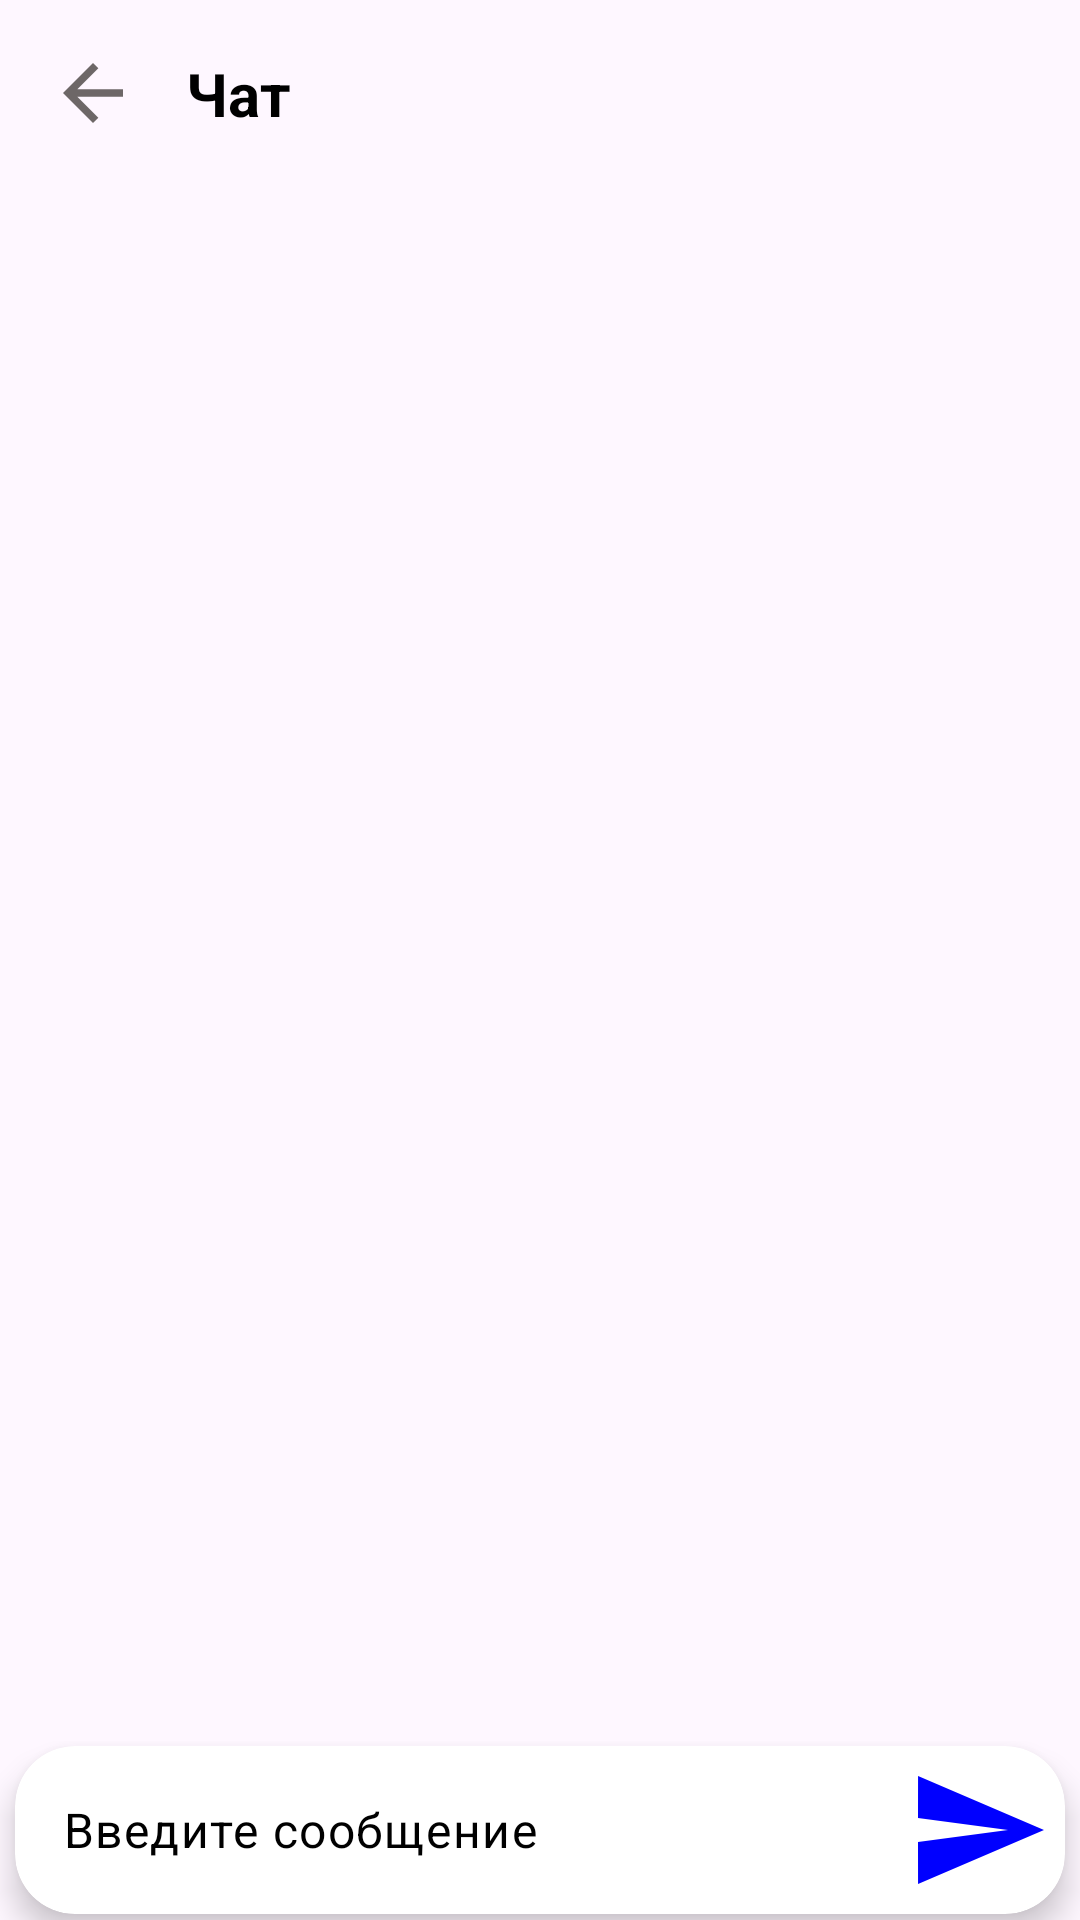

Produce the Android XML layout that renders to this screen, including the resource entries it uses.
<!-- AndroidManifest.xml: application theme Theme.AutoschoolBTGP -->
<!-- res/layout/activity_chat.xml -->
<?xml version="1.0" encoding="utf-8"?>
<androidx.constraintlayout.widget.ConstraintLayout
    xmlns:android="http://schemas.android.com/apk/res/android"
    xmlns:app="http://schemas.android.com/apk/res-auto"
    android:id="@+id/main"
    android:layout_width="match_parent"
    android:layout_height="match_parent"
    android:fitsSystemWindows="true">

    
    <ImageButton
        android:id="@+id/btn_back"
        android:layout_width="wrap_content"
        android:layout_height="wrap_content"
        android:layout_marginStart="16dp"
        android:layout_marginTop="16dp"
        android:background="?attr/selectableItemBackgroundBorderless"
        android:src="@drawable/back"
        android:contentDescription="Назад"
        app:layout_constraintStart_toStartOf="parent"
        app:layout_constraintTop_toTopOf="parent" />

    
    <TextView
        android:id="@+id/text_chat_title"
        android:layout_width="0dp"
        android:layout_height="wrap_content"
        android:layout_marginStart="16dp"
        android:layout_marginEnd="16dp"
        android:text="Чат"
        android:textSize="20sp"
        android:textStyle="bold"
        android:textColor="@color/black"
        android:ellipsize="end"
        android:maxLines="1"
        app:layout_constraintStart_toEndOf="@id/btn_back"
        app:layout_constraintEnd_toEndOf="parent"
        app:layout_constraintTop_toTopOf="@id/btn_back"
        app:layout_constraintBottom_toBottomOf="@id/btn_back" />

    
    <androidx.recyclerview.widget.RecyclerView
        android:id="@+id/recycler_view_messages"
        android:layout_width="0dp"
        android:layout_height="0dp"
        android:layout_marginTop="16dp"
        android:layout_marginBottom="16dp"
        app:layout_constraintTop_toBottomOf="@id/btn_back"
        app:layout_constraintStart_toStartOf="parent"
        app:layout_constraintEnd_toEndOf="parent"
        app:layout_constraintBottom_toTopOf="@id/card_input_container" />

    <ProgressBar
        android:id="@+id/progress_bar"
        android:layout_width="wrap_content"
        android:layout_height="wrap_content"
        android:visibility="gone"
        app:layout_constraintTop_toTopOf="parent"
        app:layout_constraintStart_toStartOf="parent"
        app:layout_constraintEnd_toEndOf="parent"
        app:layout_constraintBottom_toBottomOf="parent" />

    
    <androidx.cardview.widget.CardView
        android:id="@+id/card_input_container"
        android:layout_width="0dp"
        android:layout_height="wrap_content"
        android:layout_marginStart="5dp"
        android:layout_marginEnd="5dp"
        android:layout_marginBottom="2dp"
        app:cardCornerRadius="20dp"
        app:cardElevation="6dp"
        app:layout_constraintStart_toStartOf="parent"
        app:layout_constraintEnd_toEndOf="parent"
        app:layout_constraintBottom_toBottomOf="parent">

        <com.google.android.material.textfield.TextInputLayout
            android:id="@+id/input_layout_message"
            android:layout_width="match_parent"
            android:layout_height="wrap_content"
            app:boxBackgroundMode="outline"
            app:boxStrokeColor="@color/black"
            app:boxStrokeWidth="2dp"
            app:boxCornerRadiusTopStart="8dp"
            app:boxCornerRadiusTopEnd="8dp"
            app:boxCornerRadiusBottomStart="8dp"
            app:boxCornerRadiusBottomEnd="8dp">

            <FrameLayout
                android:layout_width="match_parent"
                android:layout_height="wrap_content">

                <com.google.android.material.textfield.TextInputEditText
                    android:id="@+id/edit_text_message"
                    android:layout_width="match_parent"
                    android:layout_height="wrap_content"
                    android:hint="Введите сообщение"
                    android:inputType="textMultiLine"
                    android:textColorHint="@color/black"
                    android:maxLines="4"
                    android:paddingEnd="48dp"/>

                <ImageButton
                    android:id="@+id/btn_send"
                    android:layout_width="wrap_content"
                    android:layout_height="56dp"
                    android:layout_gravity="end|center_vertical"
                    android:background="?attr/selectableItemBackgroundBorderless"
                    android:clickable="true"
                    android:contentDescription="Отправить"
                    android:focusable="true"
                    android:padding="5dp"
                    android:src="@drawable/send" />

            </FrameLayout>

        </com.google.android.material.textfield.TextInputLayout>

    </androidx.cardview.widget.CardView>

</androidx.constraintlayout.widget.ConstraintLayout>
<!-- resources referenced by this layout -->
<resources>
  <color name="black">#FF000000</color>
  <!-- drawable back (drawable) -->
  <vector xmlns:android="http://schemas.android.com/apk/res/android" android:autoMirrored="true" android:height="30dp" android:tint="@color/dark_gray" android:viewportHeight="960" android:viewportWidth="960" android:width="30dp">
        
      <path android:fillColor="@android:color/white" android:pathData="M313,520L537,744L480,800L160,480L480,160L537,216L313,440L800,440L800,520L313,520Z"/>
      
  </vector>
  <!-- drawable send (drawable) -->
  <vector xmlns:android="http://schemas.android.com/apk/res/android" android:autoMirrored="true" android:height="48dp" android:tint="@color/blue" android:viewportHeight="24" android:viewportWidth="24" android:width="48dp">
        
      <path android:fillColor="@android:color/white" android:pathData="M2.01,21L23,12 2.01,3 2,10l15,2 -15,2z"/>
      
  </vector>
  <style name="Theme.AutoschoolBTGP" parent="Base.Theme.AutoschoolBTGP" />
  <color name="dark_gray">#6D6767</color>
  <color name="blue">#0000FF</color>
  <style name="Base.Theme.AutoschoolBTGP" parent="Theme.Material3.DayNight.NoActionBar">
          
          
      </style>
</resources>
